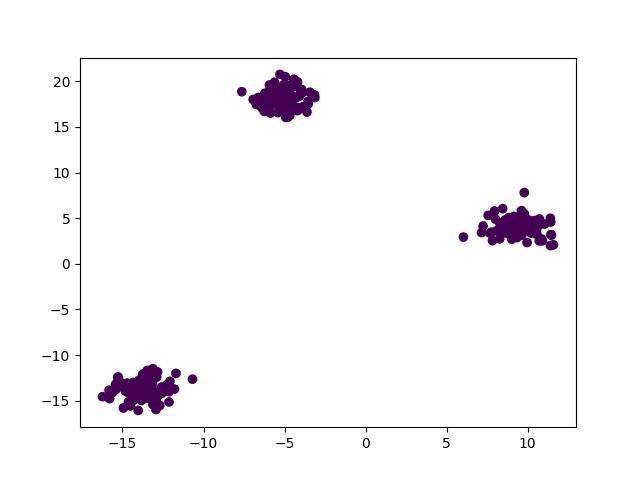

The data file committed next to this chart (first rows):
x, y, label
-14.22, -14.61, 2
-14.62, -14.14, 2
-4.196, 16.81, 0
9.062, 5.045, 0
-15.8, -14.77, 2
10.14, 3.786, 0
-4.845, 18.41, 0
9.693, 3.383, 0
-5.498, 17.84, 0
-6.21, 18.69, 0
-5.62, 19.88, 0
9.637, 3.253, 0
-4.81, 16.07, 0
-6.434, 17.61, 0
-14.41, -14.25, 2
-5.72, 17.7, 0
-15.39, -13.71, 2
7.255, 4.133, 0
-4.921, 19, 0
-4.432, 20.22, 0
-3.86, 17.21, 0
-5.18, 18.43, 0
10.25, 3.799, 0
-13.87, -13.98, 2
-5.482, 17.56, 0
-13.23, -12.32, 3
-14.34, -13, 3
8.462, 6.039, 0
9.268, 3.049, 0
-5.908, 17.21, 0
-6.009, 17.46, 0
-6.089, 18.51, 0
-12.93, -14.62, 1
-4.804, 16.78, 0
-15.27, -12.39, 3
-4.791, 19.34, 0
-13, -14.68, 1
9.525, 3.439, 0
-13.87, -14.8, 2
9.622, 5.823, 0
10.55, 3.239, 0
-4.761, 17.95, 0
-14.25, -14.19, 2
9.165, 5.184, 0
-5.053, 16.86, 0
-4.657, 19.57, 0
-13.69, -14.24, 1
8.794, 4.028, 0
-13.42, -14.17, 1
10.87, 2.709, 0
9.356, 3.269, 0
-13.77, -12.28, 3
-13.39, -14.7, 1
-3.541, 17.51, 0
-12.58, -13.69, 1
9.795, 7.799, 0
-13.36, -14.18, 1
-4.055, 18.44, 0
9.393, 4.608, 0
-5.479, 19.09, 0
... 240 more rows
